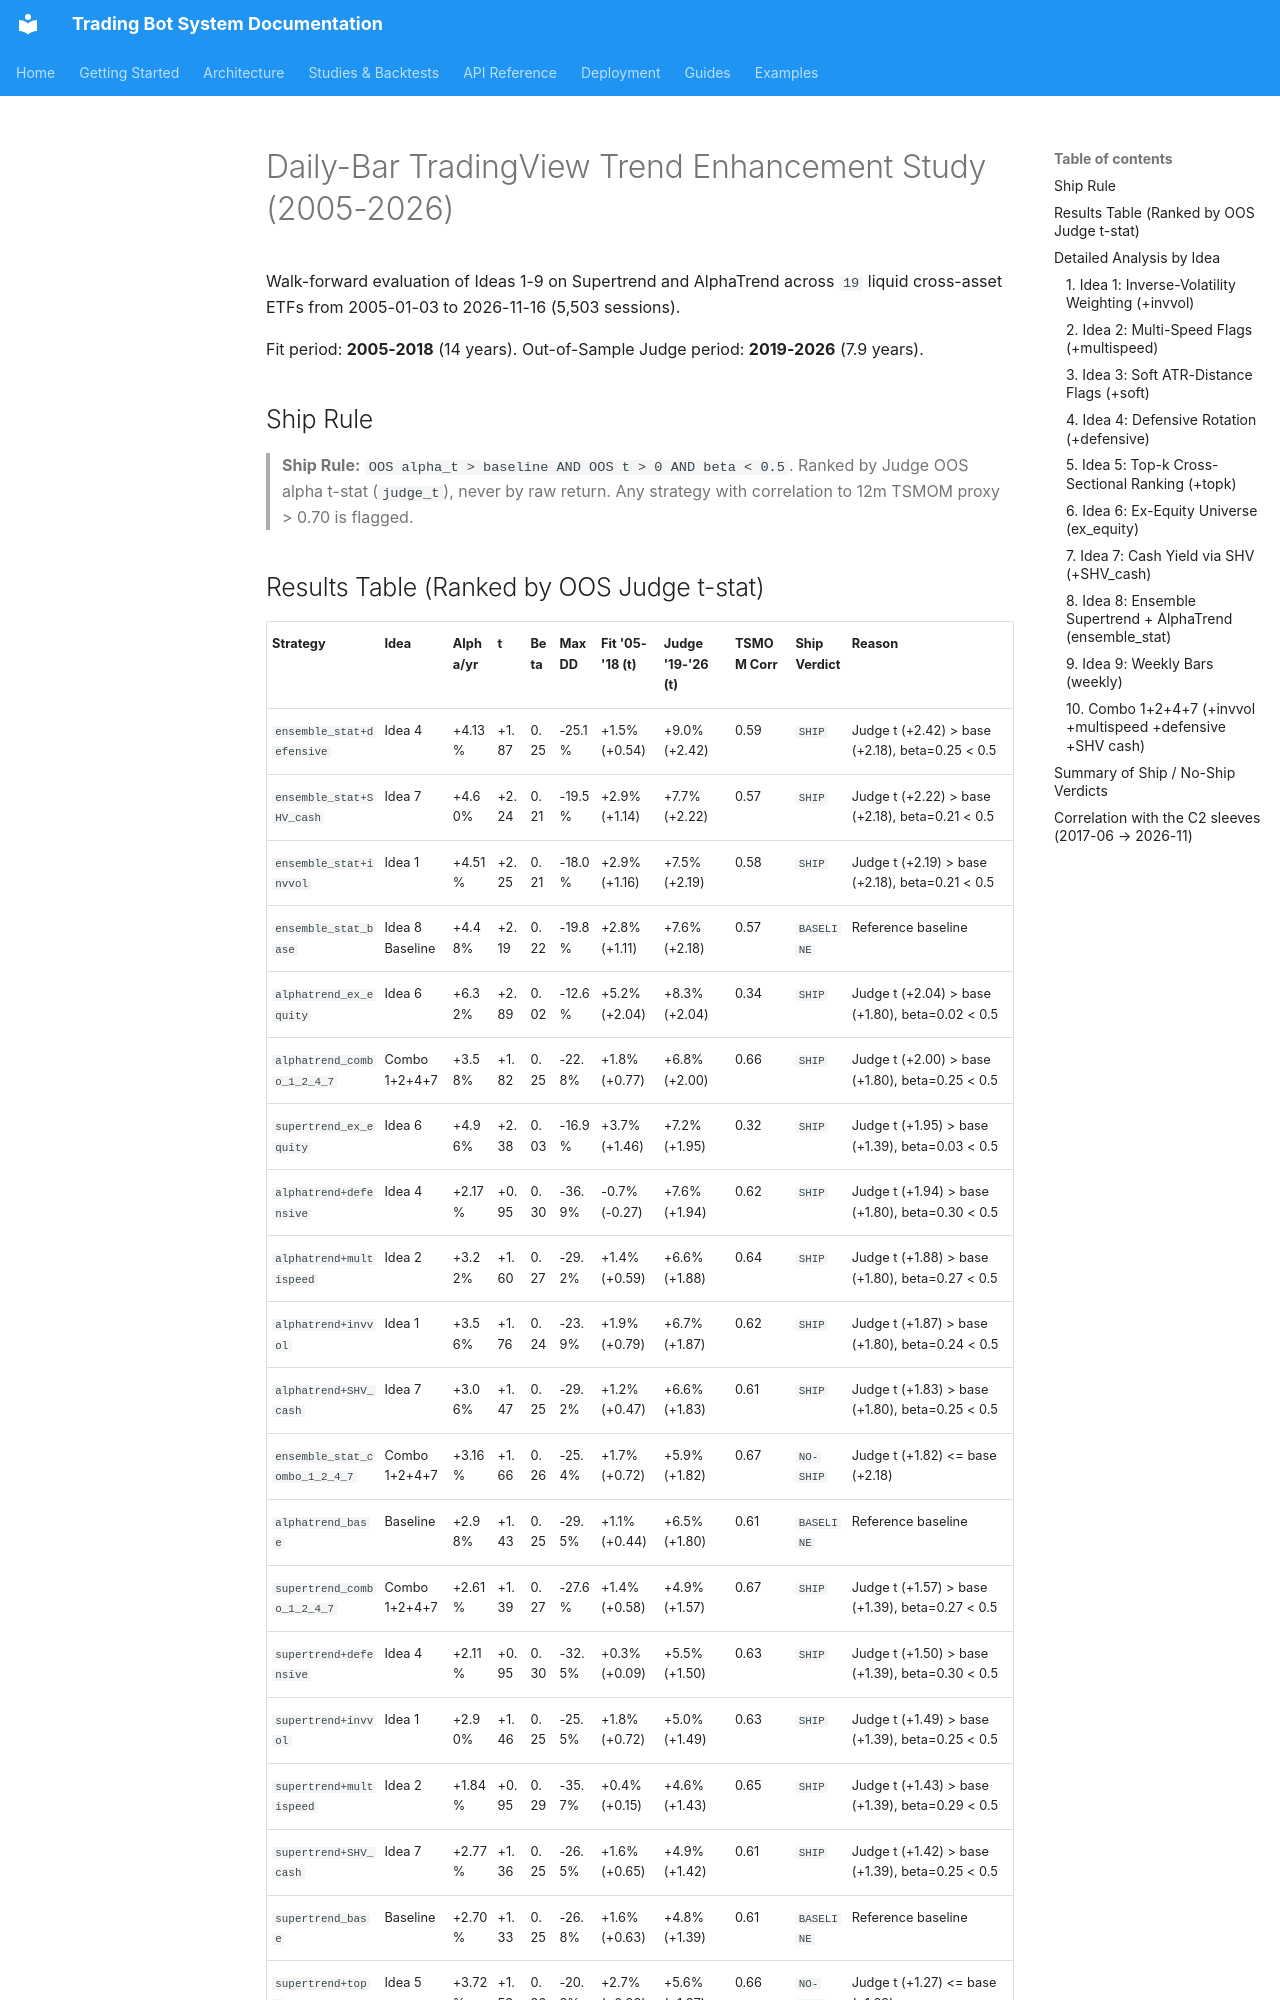

repository: JustinGuese/python_tradingbot_framework · page: backtests/tv-trend-boost-2026-11/index.html · generator: mkdocs

# Daily-Bar TradingView Trend Enhancement Study (2005-2026)

Walk-forward evaluation of Ideas 1-9 on Supertrend and AlphaTrend
across `19` liquid cross-asset ETFs from 2005-01-03 to 2026-11-16 (5,503 sessions).

Fit period: **2005-2018** (14 years). Out-of-Sample Judge period: **2019-2026** (7.9 years).

## Ship Rule
> **Ship Rule:** `OOS alpha_t > baseline AND OOS t > 0 AND beta < 0.5`.
> Ranked by Judge OOS alpha t-stat (`judge_t`), never by raw return.
> Any strategy with correlation to 12m TSMOM proxy > 0.70 is flagged.
